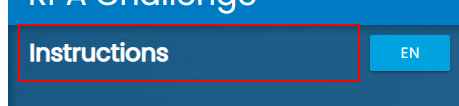
Workflow: Main

Step 1: find the element 'Instructions'

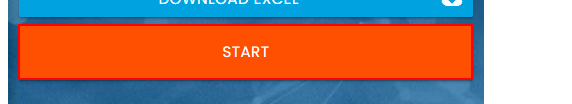
Step 2: click on the button

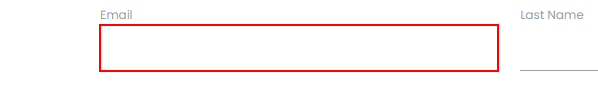
Step 3: type [email] into the text box

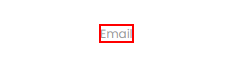
Step 4: Find Element 'LABEL' on the label 'Email'

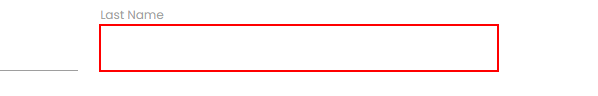
Step 5: type [lastName] into the text box

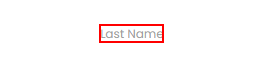
Step 6: Find Element 'LABEL' on the label 'Last Name'

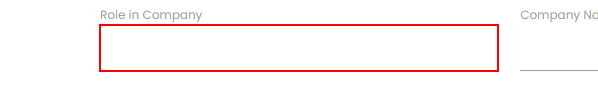
Step 7: type [role] into the text box

Step 8: Find Element 'LABEL' on the label 'Role in Company' (no picture)

Step 9: type [company] into the text box (no picture)

Step 10: Find Element 'LABEL' on the label 'Company Name' (no picture)

Step 11: type [firstName] into the text box (no picture)

Step 12: Find Element 'LABEL' on the label 'First Name' (no picture)

Step 13: type [address] into the text box (no picture)

Step 14: Find Element 'LABEL' on the label 'Address' (no picture)

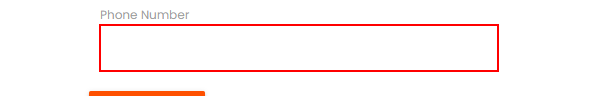
Step 15: type [phone] into the text box
